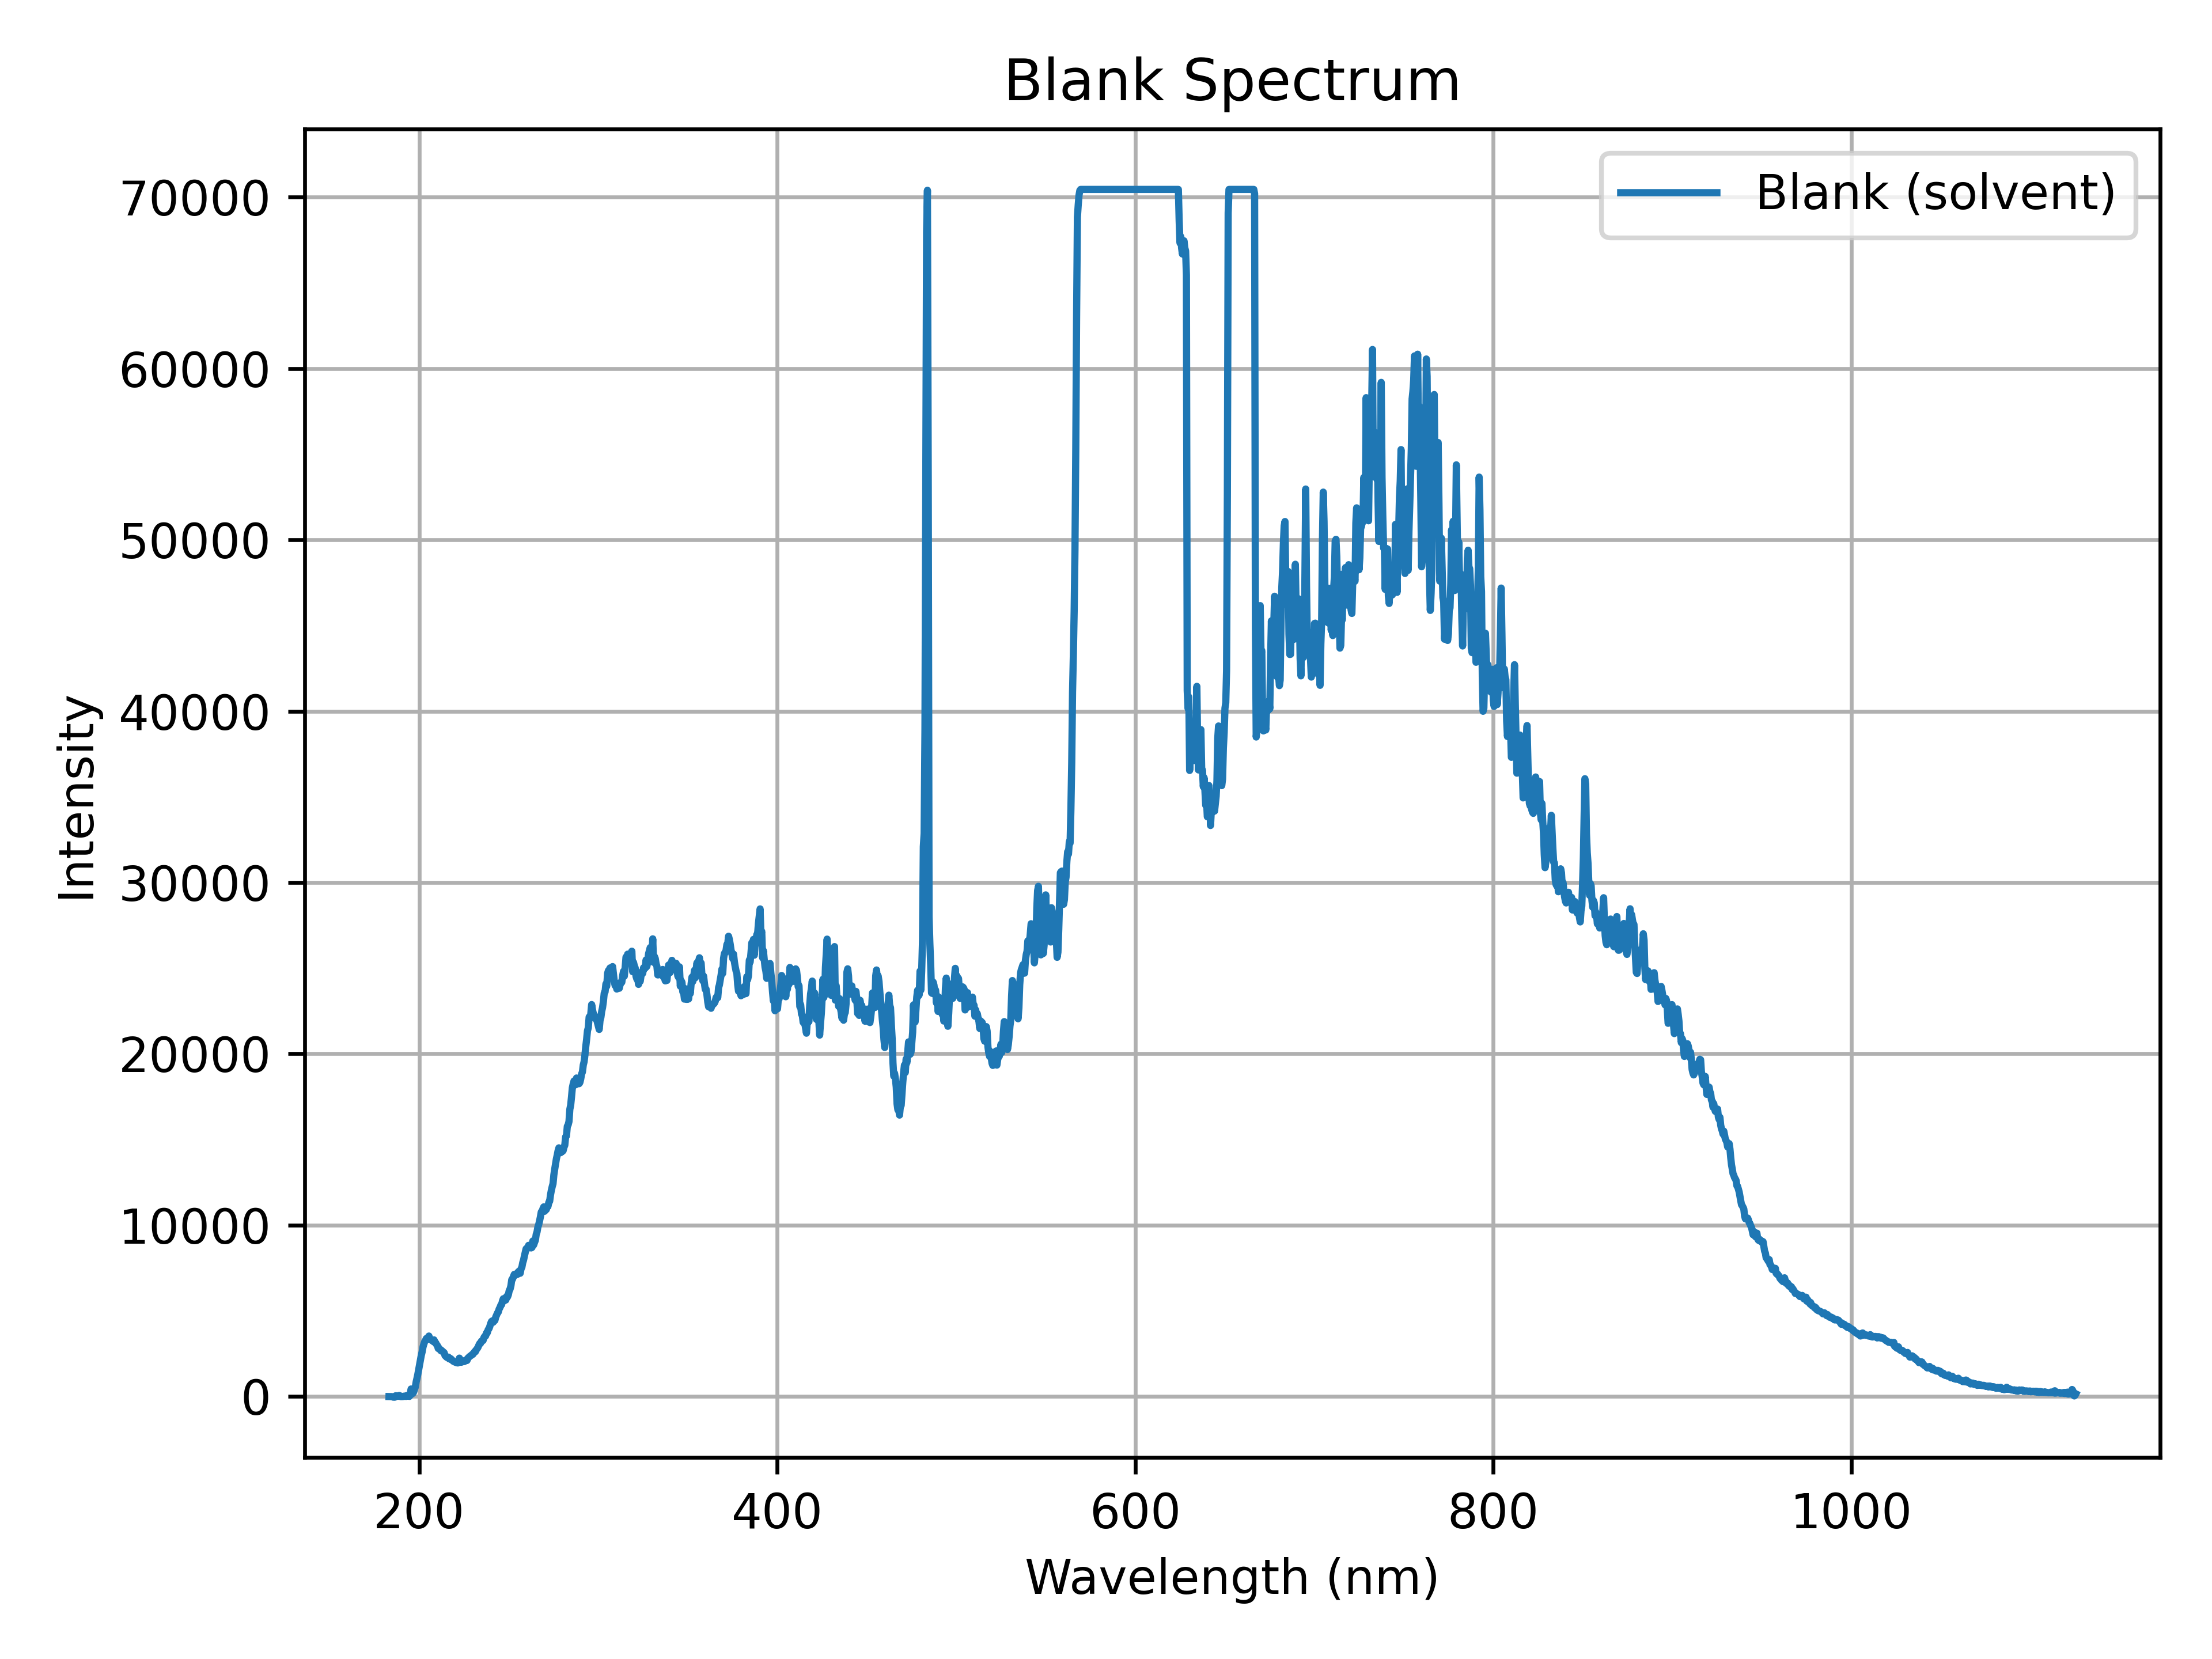

The table this chart was drawn from, first rows:
Wavelength (nm), Intensity (raw blank)
183.2, 0.1883
183.7, 0.1883
184.2, -3.404
184.6, -2.994
185.1, -8.845
185.6, -37.29
186.1, -24.96
186.5, -34.1
187, 50.87
187.5, 24.92
188, 18.66
188.4, 16.71
188.9, 67.9
189.4, 5.115
189.9, 14.66
190.3, -4.636
190.8, 8.502
191.3, 1.523
191.8, 24.92
192.2, 18.56
192.7, 6.757
193.2, 56
193.6, 78.36
194.1, 55.8
194.6, 10.45
195.1, 76.31
195.5, 442.5
196, 161.9
196.5, 180.5
197, 265.7
197.4, 426.3
197.9, 562.6
198.4, 866.8
198.9, 1081
199.3, 1316
199.8, 1590
200.3, 1881
200.8, 2155
201.2, 2406
201.7, 2605
202.2, 2887
202.7, 3055
203.1, 3200
203.6, 3286
204.1, 3390
204.5, 3365
205, 3382
205.5, 3531
206, 3397
206.4, 3315
206.9, 3292
207.4, 3283
207.9, 3215
208.3, 3308
208.8, 3159
209.3, 3138
209.8, 3036
210.2, 2977
210.7, 2806
211.2, 2828
... 2,050 more rows
